Dataset: perovskite_tandem (GitHub, jyotibrahmanandy/solar-cell-quality-control). Classes: defect halide segregation, defect layer delamination, defect phase degradation, defect pinhole, functional.

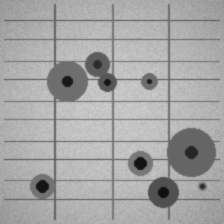
Label: defect pinhole

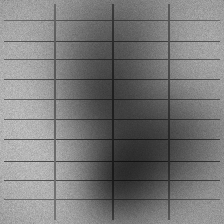
Label: defect halide segregation

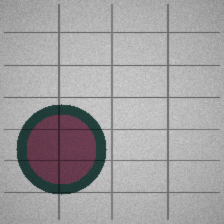
Label: defect phase degradation

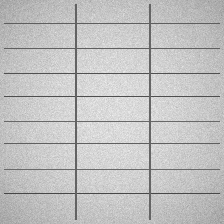
Label: functional

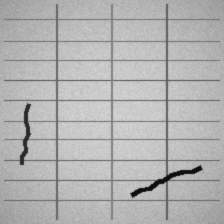
Label: defect layer delamination

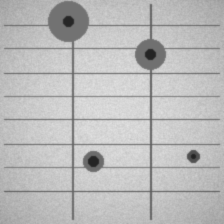
Label: defect pinhole
